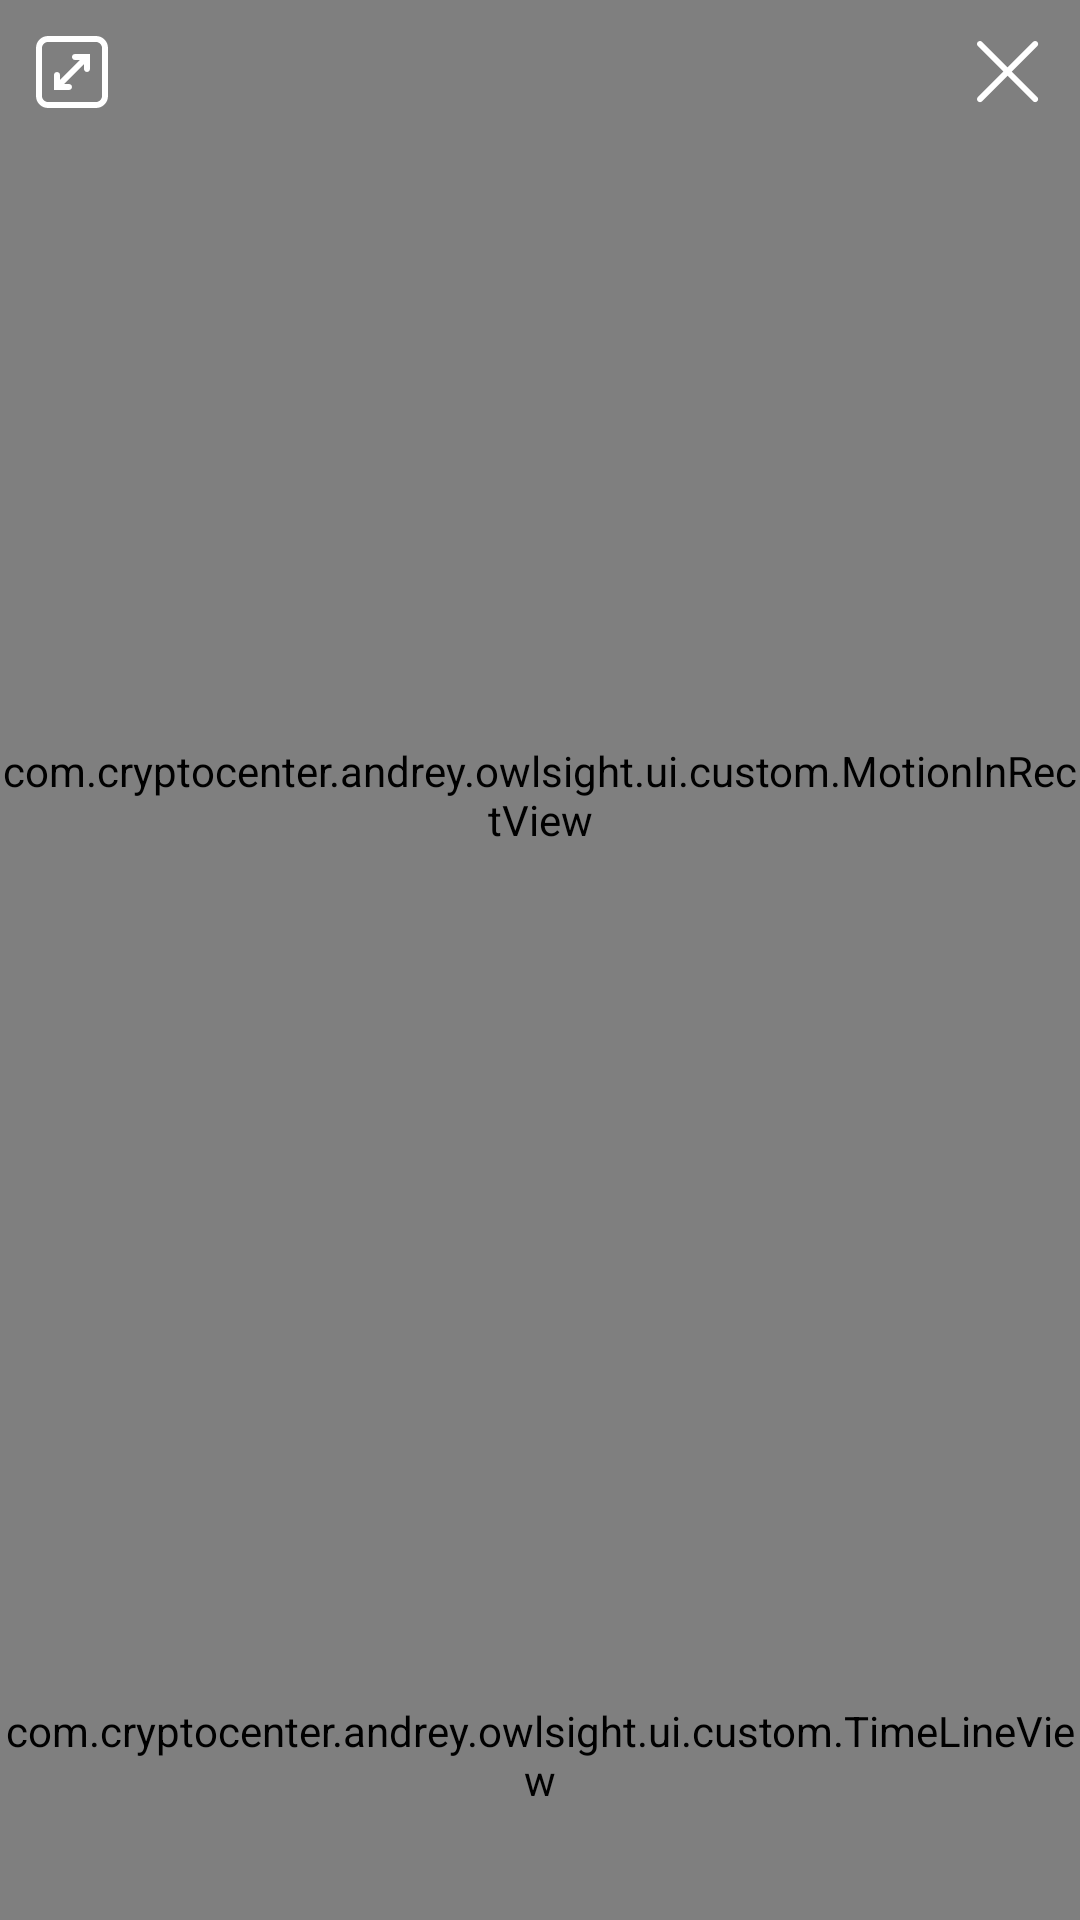

Reconstruct the res/layout file that produces this screen, plus the resources it refers to.
<!-- AndroidManifest.xml: application theme AppTheme -->
<!-- res/layout/activity_from_date.xml -->
<?xml version="1.0" encoding="utf-8"?>
<androidx.constraintlayout.widget.ConstraintLayout xmlns:android="http://schemas.android.com/apk/res/android"
    xmlns:app="http://schemas.android.com/apk/res-auto"
    android:id="@+id/е_line"
    android:layout_width="match_parent"
    android:layout_height="match_parent"
    android:background="@color/colorBack"
    android:orientation="vertical">

    <RelativeLayout
        android:id="@+id/rlVideo"
        android:layout_width="0dp"
        android:layout_height="0dp"
        app:layout_constraintBottom_toTopOf="@id/viewTimeLine"
        app:layout_constraintLeft_toLeftOf="parent"
        app:layout_constraintRight_toRightOf="parent"
        app:layout_constraintTop_toTopOf="parent">

        <FrameLayout
            android:layout_width="match_parent"
            android:layout_height="match_parent">

            <VideoView
                android:id="@+id/viewVideo"
                android:layout_width="match_parent"
                android:layout_height="match_parent"
                android:layout_gravity="center" />

        </FrameLayout>

        <com.cryptocenter.andrey.owlsight.ui.custom.MotionInRectView
            android:id="@+id/viewMotion"
            android:layout_width="match_parent"
            android:layout_height="match_parent" />

    </RelativeLayout>

    <RelativeLayout
        android:id="@+id/controlsContainerClose"
        android:layout_width="match_parent"
        android:layout_height="match_parent"
        android:layout_gravity="top"
        android:gravity="end"
        android:orientation="horizontal">

        <ImageButton
            android:id="@+id/btnClose"
            android:layout_width="48dp"
            android:layout_height="48dp"
            android:layout_gravity="end"
            android:background="@android:color/transparent"
            android:padding="16dp"
            android:src="@drawable/ic_close" />
    </RelativeLayout>

    <LinearLayout
        android:id="@+id/controlsContainer"
        android:layout_width="wrap_content"
        android:layout_height="wrap_content"
        android:orientation="vertical"
        app:layout_constraintLeft_toLeftOf="parent"
        app:layout_constraintTop_toTopOf="parent">

        <ImageButton
            android:id="@+id/btnFullscreen"
            android:layout_width="48dp"
            android:layout_height="48dp"
            android:background="@android:color/transparent"
            android:padding="16dp"
            android:src="@drawable/ic_img_f_screen" />

        <ImageButton
            android:id="@+id/btnDownload"
            android:layout_width="48dp"
            android:layout_height="48dp"
            android:background="@android:color/transparent"
            android:clickable="true"
            android:focusable="true"
            android:foreground="?attr/selectableItemBackgroundBorderless"
            android:padding="16dp"
            android:src="@drawable/ic_file_download"
            android:visibility="gone" />


    </LinearLayout>

    <TextView
        android:id="@+id/tvProgress"
        android:layout_width="wrap_content"
        android:layout_height="wrap_content"
        android:layout_margin="16dp"
        android:textColor="@color/white"
        android:textSize="16sp"
        app:layout_constraintLeft_toRightOf="@id/controlsContainer"
        app:layout_constraintTop_toTopOf="parent" />

    <Space
        android:id="@+id/bottomSpace"
        android:layout_width="0dp"
        android:layout_height="0dp"
        android:layout_marginBottom="110dp"
        app:layout_constraintBottom_toBottomOf="parent"
        app:layout_constraintLeft_toLeftOf="parent"
        app:layout_constraintRight_toRightOf="parent" />

    <com.cryptocenter.andrey.owlsight.ui.custom.TimeLineView
        android:id="@+id/viewTimeLine"
        android:layout_width="0dp"
        android:layout_height="110dp"
        android:gravity="bottom"
        app:layout_constraintLeft_toLeftOf="parent"
        app:layout_constraintRight_toRightOf="parent"
        app:layout_constraintTop_toBottomOf="@id/bottomSpace">

        <View
            android:layout_width="match_parent"
            android:layout_height="100dp"
            android:gravity="bottom" />

    </com.cryptocenter.andrey.owlsight.ui.custom.TimeLineView>

    <ProgressBar
        android:id="@+id/pbTimeLine"
        android:layout_width="wrap_content"
        android:layout_height="wrap_content"
        android:layout_marginTop="8dp"
        android:layout_marginBottom="8dp"
        android:theme="@style/ProgressBarWhite"
        android:visibility="gone"
        app:layout_constraintBottom_toBottomOf="parent"
        app:layout_constraintEnd_toEndOf="parent"
        app:layout_constraintTop_toTopOf="@+id/viewTimeLine" />
</androidx.constraintlayout.widget.ConstraintLayout>
<!-- resources referenced by this layout -->
<resources>
  <color name="colorBack">#050404</color>
  <color name="white">#FFFFFF</color>
  <!-- drawable ic_close (drawable) -->
  <?xml version="1.0" encoding="utf-8"?>
  <vector xmlns:android="http://schemas.android.com/apk/res/android"
      android:width="21dp"
      android:height="21dp"
      android:viewportWidth="21"
      android:viewportHeight="21">
  
      <path
          android:fillColor="#ffffff"
          android:fillType="evenOdd"
          android:pathData="M1.70711 0.292893C1.31658 -0.0976311 0.683418 -0.0976311 0.292893 0.292893C-0.0976309 0.683417 -0.0976312 1.31658 0.292893 1.70711L8.7782 10.1924L0.292922 18.6777C-0.0976019 19.0682 -0.0976019 19.7014 0.292922 20.0919C0.683447 20.4824 1.31661 20.4824 1.70714 20.0919L10.1924 11.6066L18.6777 20.0919C19.0682 20.4824 19.7014 20.4824 20.0919 20.0919C20.4824 19.7014 20.4824 19.0682 20.0919 18.6777L11.6066 10.1924L20.0919 1.70713C20.4824 1.3166 20.4824 0.68344 20.0919 0.292915C19.7014 -0.097609 19.0682 -0.0976093 18.6777 0.292915L10.1924 8.7782L1.70711 0.292893Z" />
  </vector>
  <!-- drawable ic_img_f_screen (drawable) -->
  <?xml version="1.0" encoding="utf-8"?>
  <vector xmlns:android="http://schemas.android.com/apk/res/android"
      android:width="24dp"
      android:height="24dp"
      android:viewportWidth="24"
      android:viewportHeight="24">
  
      <path
          android:fillColor="#ffffff"
          android:fillType="evenOdd"
          android:pathData="M4 2H20C21.1046 2 22 2.89543 22 4V20C22 21.1046 21.1046 22 20 22H4C2.89543 22 2 21.1046 2 20V4C2 2.89543 2.89543 2 4 2ZM0 4C0 1.79086 1.79086 0 4 0H20C22.2091 0 24 1.79086 24 4V20C24 22.2091 22.2091 24 20 24H4C1.79086 24 0 22.2091 0 20V4ZM13 6H18V6.99902V7.00098V11C18 11.5523 17.5523 12 17 12C16.4477 12 16 11.5523 16 11V9.41421L9.41422 16H11C11.5523 16 12 16.4477 12 17C12 17.5523 11.5523 18 11 18H6L6 13C6 12.4477 6.44772 12 7 12C7.55229 12 8 12.4477 8 13V14.5858L14.5858 8H13C12.4477 8 12 7.55228 12 7C12 6.44772 12.4477 6 13 6Z" />
  </vector>
  <style name="ProgressBarWhite">
          <item name="colorAccent">#FFFFFF</item>
      </style>
  <style name="AppTheme" parent="Theme.AppCompat.Light.NoActionBar">
          <item name="colorPrimary">@color/colorBar</item>
          <item name="colorPrimaryDark">@color/colorBar</item>
          <item name="colorAccent">@color/colorAccent</item>
          <item name="windowActionBar">false</item>
          <item name="windowNoTitle">true</item>
      </style>
  <color name="colorBar">#1f2635</color>
  <color name="colorAccent">#0a0d10</color>
</resources>
